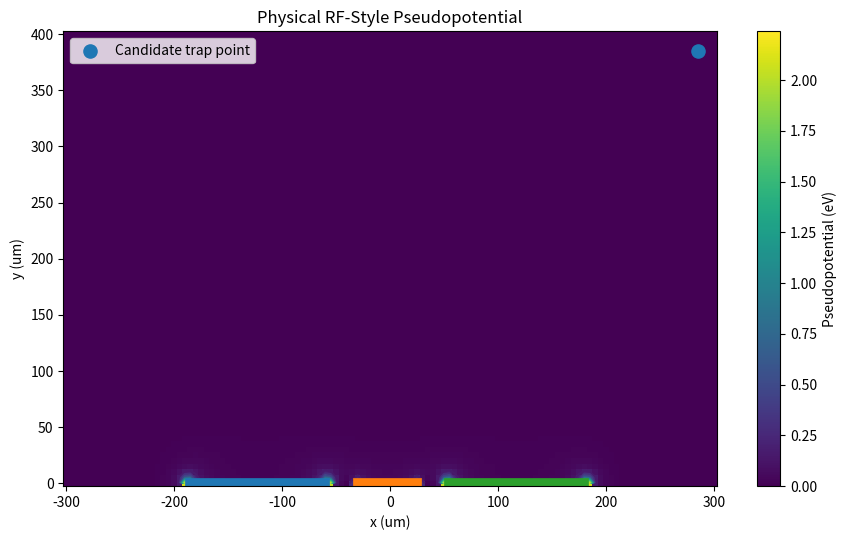
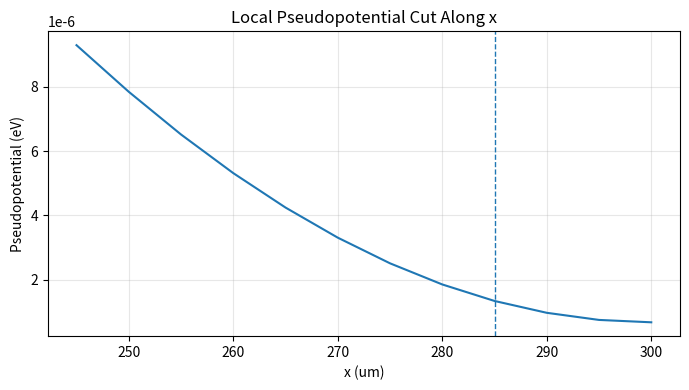
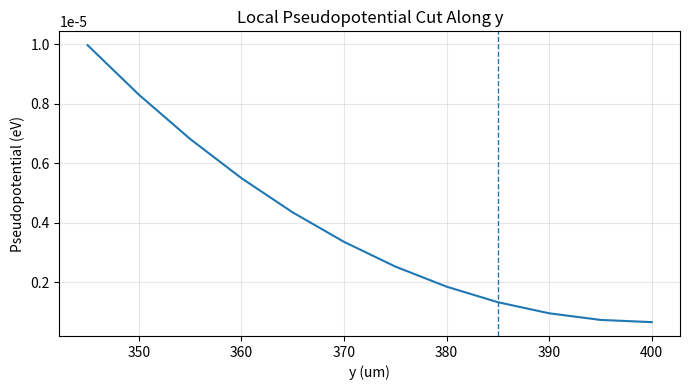

Python code for these plots, in order:
import numpy as np
import matplotlib.pyplot as plt
from scipy.sparse import lil_matrix
from scipy.sparse.linalg import spsolve


# Domain size and resolution
nx, ny = 121, 81
x = np.linspace(-3.0, 3.0, nx)
y = np.linspace(0.0, 4.0, ny)
dx = x[1] - x[0]
dy = y[1] - y[0]

# Example geometry and voltages based on earlier notebooks
center_width = 0.6
gap = 0.25
side_width = 1.3
v_rf = 0.8
v_dc = -2.0

print(f'Grid: {nx} x {ny}')
print(f'dx = {dx:.3f}, dy = {dy:.3f}')
print(f'center_width = {center_width:.3f}, gap = {gap:.3f}, side_width = {side_width:.3f}')
print(f'v_rf = {v_rf:.3f}, v_dc = {v_dc:.3f}')


# Example ion parameters: 40Ca+
e_charge = 1.602176634e-19          # Coulomb
amu = 1.66053906660e-27             # kg
ion_mass = 40.0 * amu               # kg

# Example RF drive
rf_frequency_hz = 20e6              # 20 MHz
Omega = 2.0 * np.pi * rf_frequency_hz

# Physical length scale for one notebook coordinate unit
# Here we choose 1 notebook unit = 100 micrometers
length_scale_m = 100e-6

print('Physical scaling assumptions:')
print(f'Ion charge q = {e_charge:.3e} C')
print(f'Ion mass m = {ion_mass:.3e} kg')
print(f'RF drive frequency = {rf_frequency_hz/1e6:.1f} MHz')
print(f'Omega = {Omega:.3e} rad/s')
print(f'Length scale = {length_scale_m:.3e} m per notebook length unit')


def idx(i, j, nx):
    return i * nx + j

def make_electrode_masks(center_width, gap, side_width):
    center_half = center_width / 2.0
    left_center = -(center_half + gap + side_width / 2.0)
    right_center = +(center_half + gap + side_width / 2.0)

    left_mask = (x >= left_center - side_width / 2.0) & (x <= left_center + side_width / 2.0)
    center_mask = (x >= -center_half) & (x <= center_half)
    right_mask = (x >= right_center - side_width / 2.0) & (x <= right_center + side_width / 2.0)
    remaining_ground = ~(left_mask | center_mask | right_mask)
    return left_mask, center_mask, right_mask, remaining_ground

def build_boundary_problem(left_mask, center_mask, right_mask, remaining_ground, v_rf, v_dc):
    V = np.zeros((ny, nx), dtype=float)
    fixed = np.zeros((ny, nx), dtype=bool)

    V[:, 0] = 0.0
    V[:, -1] = 0.0
    V[-1, :] = 0.0
    fixed[:, 0] = True
    fixed[:, -1] = True
    fixed[-1, :] = True

    bottom = 0
    V[bottom, left_mask] = v_dc
    V[bottom, center_mask] = v_rf
    V[bottom, right_mask] = v_dc
    V[bottom, remaining_ground] = 0.0
    fixed[bottom, :] = True
    return V, fixed

def solve_laplace(V, fixed):
    N = nx * ny
    A = lil_matrix((N, N), dtype=float)
    b = np.zeros(N, dtype=float)
    cx = 1.0 / dx**2
    cy = 1.0 / dy**2
    c0 = -2.0 * (cx + cy)

    for i in range(ny):
        for j in range(nx):
            k = idx(i, j, nx)
            if fixed[i, j]:
                A[k, k] = 1.0
                b[k] = V[i, j]
            else:
                A[k, idx(i, j, nx)] = c0
                A[k, idx(i, j - 1, nx)] = cx
                A[k, idx(i, j + 1, nx)] = cx
                A[k, idx(i - 1, j, nx)] = cy
                A[k, idx(i + 1, j, nx)] = cy

    sol = spsolve(A.tocsr(), b)
    return sol.reshape((ny, nx))

def compute_reduced_fields(Vsol):
    dV_dy, dV_dx = np.gradient(Vsol, dy, dx)
    Ex_red = -dV_dx
    Ey_red = -dV_dy
    E_red_mag = np.sqrt(Ex_red**2 + Ey_red**2)
    return Ex_red, Ey_red, E_red_mag

def find_candidate_point(Phi):
    margin_i_low = 2
    margin_i_high = 3
    margin_j = 3
    i_slice = slice(margin_i_low, ny - margin_i_high)
    j_slice = slice(margin_j, nx - margin_j)
    Phi_search = Phi[i_slice, j_slice]
    min_flat = np.argmin(Phi_search)
    min_i_local, min_j_local = np.unravel_index(min_flat, Phi_search.shape)
    min_i = min_i_local + margin_i_low
    min_j = min_j_local + margin_j
    return min_i, min_j

def second_derivatives(F, i, j, dx_eff, dy_eff):
    d2F_dx2 = (F[i, j + 1] - 2.0 * F[i, j] + F[i, j - 1]) / dx_eff**2
    d2F_dy2 = (F[i + 1, j] - 2.0 * F[i, j] + F[i - 1, j]) / dy_eff**2
    d2F_dxdy = (
        F[i + 1, j + 1] - F[i + 1, j - 1] - F[i - 1, j + 1] + F[i - 1, j - 1]
    ) / (4.0 * dx_eff * dy_eff)
    return d2F_dx2, d2F_dy2, d2F_dxdy


left_mask, center_mask, right_mask, remaining_ground = make_electrode_masks(
    center_width=center_width,
    gap=gap,
    side_width=side_width,
)

V, fixed = build_boundary_problem(
    left_mask=left_mask,
    center_mask=center_mask,
    right_mask=right_mask,
    remaining_ground=remaining_ground,
    v_rf=v_rf,
    v_dc=v_dc,
)

Vsol = solve_laplace(V, fixed)
print(f'Potential range: [{Vsol.min():.3f}, {Vsol.max():.3f}]')


Ex_red, Ey_red, E_red_mag = compute_reduced_fields(Vsol)

# Convert reduced field to physical units (V/m) using the length scale
Ex_phys = Ex_red / length_scale_m
Ey_phys = Ey_red / length_scale_m
E_phys_mag = np.sqrt(Ex_phys**2 + Ey_phys**2)

# Physical pseudopotential in Joules
Phi_phys_J = (e_charge**2 * E_phys_mag**2) / (4.0 * ion_mass * Omega**2)

# Convert to electron-volts for readability
Phi_phys_eV = Phi_phys_J / e_charge

print(f'Physical field magnitude range: [{E_phys_mag.min():.3e}, {E_phys_mag.max():.3e}] V/m')
print(f'Pseudopotential range: [{Phi_phys_eV.min():.3e}, {Phi_phys_eV.max():.3e}] eV')


min_i, min_j = find_candidate_point(Phi_phys_J)
trap_x = x[min_j]
trap_y = y[min_i]
trap_x_m = trap_x * length_scale_m
trap_y_m = trap_y * length_scale_m
trap_value_eV = Phi_phys_eV[min_i, min_j]

center = Phi_phys_J[min_i, min_j]
neighbors = np.array([
    Phi_phys_J[min_i - 1, min_j],
    Phi_phys_J[min_i + 1, min_j],
    Phi_phys_J[min_i, min_j - 1],
    Phi_phys_J[min_i, min_j + 1],
])
is_local_min = bool(np.all(center <= neighbors))

print(f'Candidate trap point: x = {trap_x:.3f}, y = {trap_y:.3f} (notebook units)')
print(f'Candidate trap point: x = {trap_x_m*1e6:.1f} um, y = {trap_y_m*1e6:.1f} um')
print(f'Local-minimum check: {is_local_min}')
print(f'Pseudopotential at trap point: {trap_value_eV:.3e} eV')


dx_phys = dx * length_scale_m
dy_phys = dy * length_scale_m

d2x, d2y, d2xy = second_derivatives(Phi_phys_J, min_i, min_j, dx_phys, dy_phys)
H_phys = np.array([
    [d2x, d2xy],
    [d2xy, d2y],
], dtype=float)

eigvals_phys, eigvecs_phys = np.linalg.eigh(H_phys)
valid_trap = bool(is_local_min and np.min(eigvals_phys) > 0.0)

omega_rad_s = np.sqrt(np.clip(eigvals_phys / ion_mass, 0.0, None))
omega_hz = omega_rad_s / (2.0 * np.pi)

print('Physical Hessian (J/m^2):')
print(H_phys)
print('\nPrincipal curvature eigenvalues (J/m^2):')
print(eigvals_phys)
print(f'\nValid trap by local curvature check: {valid_trap}')
print('Approximate secular frequencies:')
for k, f in enumerate(omega_hz, start=1):
    print(f'  mode {k}: {f/1e6:.3f} MHz')


X, Y = np.meshgrid(x, y)
X_um = X * length_scale_m * 1e6
Y_um = Y * length_scale_m * 1e6

fig, ax = plt.subplots(figsize=(9, 5.5))
im = ax.pcolormesh(X_um, Y_um, Phi_phys_eV, shading='auto')
cs = ax.contour(X_um, Y_um, Phi_phys_eV, levels=15)
ax.clabel(cs, inline=True, fontsize=8)
ax.scatter([trap_x_m * 1e6], [trap_y_m * 1e6], s=90, label='Candidate trap point')
ax.plot(x[left_mask] * length_scale_m * 1e6, np.full(np.sum(left_mask), Y_um[0,0]), linewidth=7)
ax.plot(x[center_mask] * length_scale_m * 1e6, np.full(np.sum(center_mask), Y_um[0,0]), linewidth=7)
ax.plot(x[right_mask] * length_scale_m * 1e6, np.full(np.sum(right_mask), Y_um[0,0]), linewidth=7)
ax.set_title('Physical RF-Style Pseudopotential')
ax.set_xlabel('x (um)')
ax.set_ylabel('y (um)')
ax.legend()
fig.colorbar(im, ax=ax, label='Pseudopotential (eV)')
plt.tight_layout()
plt.show()


j_window = slice(max(min_j - 8, 0), min(min_j + 9, nx))
i_window = slice(max(min_i - 8, 0), min(min_i + 9, ny))

fig, ax = plt.subplots(figsize=(7, 4))
ax.plot(x[j_window] * length_scale_m * 1e6, Phi_phys_eV[min_i, j_window])
ax.axvline(trap_x_m * 1e6, linestyle='--', linewidth=1)
ax.set_title('Local Pseudopotential Cut Along x')
ax.set_xlabel('x (um)')
ax.set_ylabel('Pseudopotential (eV)')
ax.grid(True, alpha=0.3)
plt.tight_layout()
plt.show()

fig, ax = plt.subplots(figsize=(7, 4))
ax.plot(y[i_window] * length_scale_m * 1e6, Phi_phys_eV[i_window, min_j])
ax.axvline(trap_y_m * 1e6, linestyle='--', linewidth=1)
ax.set_title('Local Pseudopotential Cut Along y')
ax.set_xlabel('y (um)')
ax.set_ylabel('Pseudopotential (eV)')
ax.grid(True, alpha=0.3)
plt.tight_layout()
plt.show()


print('Design Summary')
print('--------------')
print(f'Geometry: center_width = {center_width:.3f}, gap = {gap:.3f}, side_width = {side_width:.3f}')
print(f'Voltages: v_rf = {v_rf:.3f}, v_dc = {v_dc:.3f}')
print(f'Trap location: ({trap_x_m*1e6:.1f} um, {trap_y_m*1e6:.1f} um)')
print(f'Valid local trap: {valid_trap}')
print(f'Trap pseudopotential: {trap_value_eV:.3e} eV')
print('Approximate secular frequencies:')
for k, f in enumerate(omega_hz, start=1):
    print(f'  mode {k}: {f/1e6:.3f} MHz')
